Run: headless pygame with SDL's dummy video driver; simulated clock (each Clock.tick advances the game by its frame time, no real sleeping); random seed 0; keys injected as events and as key.get_pressed() state; no mouse input.
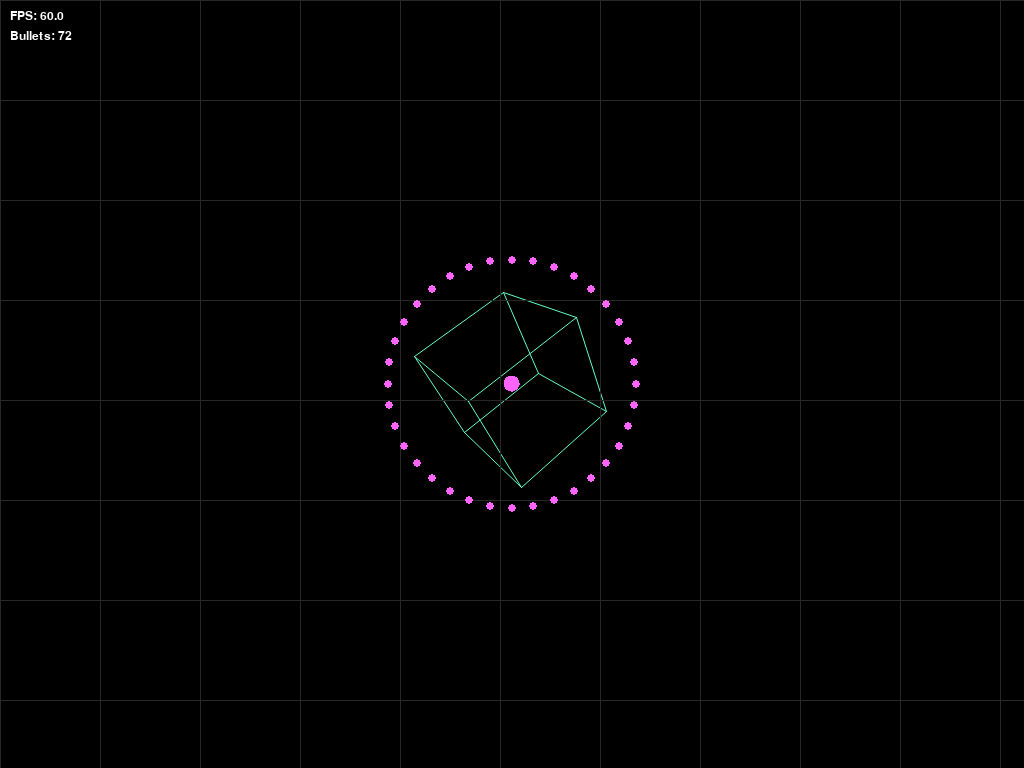
Frame 1 of 4 · flips 1–60 · no input
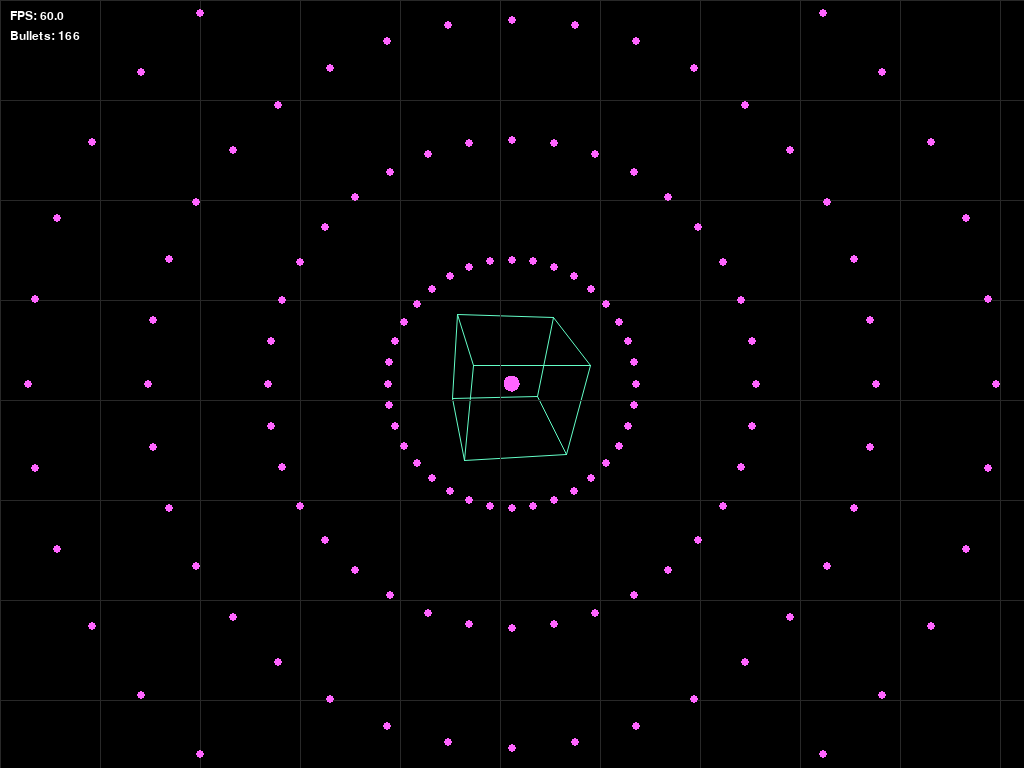
Frame 2 of 4 · flips 61–180 · tapped SPACE, RETURN · held RIGHT (→), D
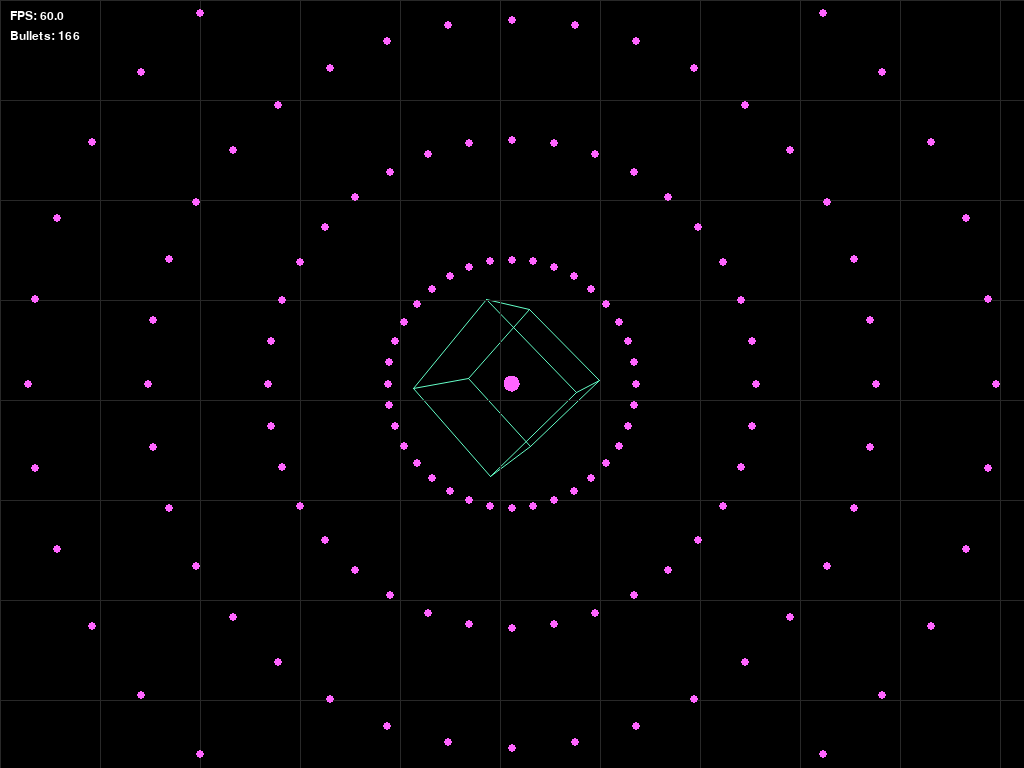
Frame 3 of 4 · flips 181–300 · held DOWN (↓), S
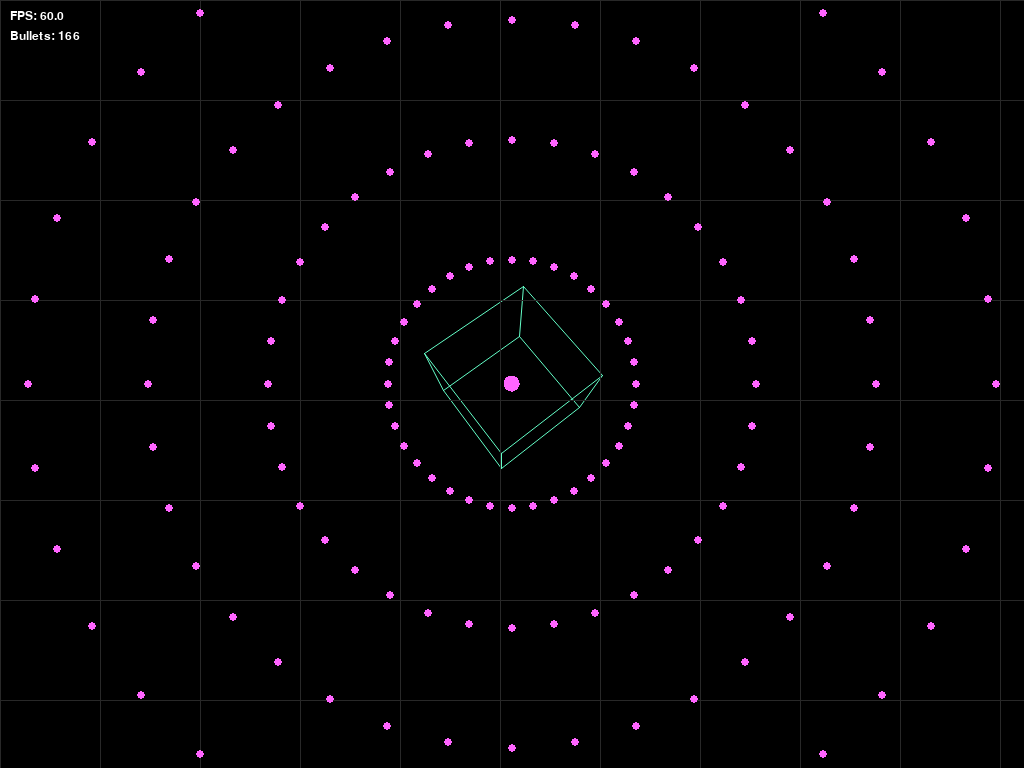
Frame 4 of 4 · flips 301–420 · held LEFT (←), A, UP (↑), W

The pygame program that drew these frames:

import pygame
import math

# ----------------------------
# Constants & Initialization
# ----------------------------
pygame.init()
WIDTH, HEIGHT = 1024, 768
SCREEN       = pygame.display.set_mode((WIDTH, HEIGHT))
CLOCK        = pygame.time.Clock()
FPS_TARGET   = 60

# Font for counters
FONT         = pygame.font.SysFont("Arial", 18)

CENTER       = (WIDTH // 2, HEIGHT // 2)

# Bullet settings
BULLET_RADIUS      = 4
BULLET_COLOR       = (255, 100, 255)
STRAIGHT_SPEED     = 4
ORBIT_EXPAND_SPEED = 2
BASE_ROT_SPEED     = math.radians(10) / FPS_TARGET  # 10° per second

# Sinusoidal movement settings
SINE_AMPLITUDE     = 6
SINE_FREQUENCY     = 0.15

# Screen-edge radius for full diagonal line
EDGE_RADIUS        = math.hypot(WIDTH, HEIGHT) / 2

# Emission settings
EMISSION_INTERVAL = 30  # frames between spawns
ORBIT_CYCLE_LIMIT = 5   # orbiting emissions before fly-out

# Precompute screen-corner radius for line emitter
EDGE_RADIUS = math.hypot(WIDTH/2, HEIGHT/2)

# ----------------------------
# Bullet Classes
# ----------------------------
class Bullet:
    def __init__(self, x, y, vx, vy):
        self.x, self.y = x, y
        self.vx, self.vy = vx, vy

    def update(self):
        self.x += self.vx
        self.y += self.vy

    def draw(self, surface):
        pygame.draw.circle(surface, BULLET_COLOR,
                           (int(self.x), int(self.y)), BULLET_RADIUS)


class OrbitingBullet(Bullet):
    def __init__(self, angle, target_radius):
        super().__init__(*CENTER, 0, 0)
        self.angle = angle
        self.radius = 0
        self.target_radius = target_radius
        self.flying_out = False

    def update(self):
        if not self.flying_out:
            if self.radius < self.target_radius:
                self.radius += ORBIT_EXPAND_SPEED
            else:
                self.angle += BASE_ROT_SPEED
            self.x = CENTER[0] + self.radius * math.cos(self.angle)
            self.y = CENTER[1] + self.radius * math.sin(self.angle)
        else:
            super().update()

    def fly_out(self):
        if not self.flying_out:
            self.flying_out = True
            self.vx = STRAIGHT_SPEED * math.cos(self.angle)
            self.vy = STRAIGHT_SPEED * math.sin(self.angle)


class SinusoidalBullet(Bullet):
    def __init__(self, angle, speed, amplitude, frequency):
        vx = speed * math.cos(angle)
        vy = speed * math.sin(angle)
        super().__init__(*CENTER, vx, vy)
        self.perp_x = -math.sin(angle)
        self.perp_y = math.cos(angle)
        self.amplitude = amplitude
        self.frequency = frequency
        self.frame = 0

    def update(self):
        # radial movement
        self.x += self.vx
        self.y += self.vy
        # sine‐wave offset
        self.frame += 1
        offset = self.amplitude * math.sin(self.frame * self.frequency)
        self.x += self.perp_x * offset
        self.y += self.perp_y * offset


class RotatingLineBullet:
    def __init__(self, radius, angle, speed):
        self.radius = radius
        self.angle = angle
        self.speed = speed
        self.x = CENTER[0] + radius * math.cos(angle)
        self.y = CENTER[1] + radius * math.sin(angle)

    def update(self):
        self.angle += self.speed
        self.x = CENTER[0] + self.radius * math.cos(self.angle)
        self.y = CENTER[1] + self.radius * math.sin(self.angle)

    def draw(self, surface):
        pygame.draw.circle(surface, BULLET_COLOR,
                           (int(self.x), int(self.y)), BULLET_RADIUS)
        
class CurvedBullet:
    """
    Moves along a quadratic Bézier curve defined by p0→p1→p2.
    Disappears when t >= 1.
    """
    def __init__(self, p0, p1, p2, travel_frames):
        self.p0 = p0
        self.p1 = p1
        self.p2 = p2
        self.travel_frames = travel_frames
        self.frame = 0
        self.x, self.y = p0

    def update(self):
        # Advance t from 0 to 1 over travel_frames
        self.frame += 1
        t = min(self.frame / self.travel_frames, 1.0)
        inv = 1 - t

        # Quadratic Bézier formula
        self.x = inv*inv*self.p0[0] + 2*inv*t*self.p1[0] + t*t*self.p2[0]
        self.y = inv*inv*self.p0[1] + 2*inv*t*self.p1[1] + t*t*self.p2[1]

    def draw(self, surf):
        pygame.draw.circle(surf, BULLET_COLOR, (int(self.x), int(self.y)), BULLET_RADIUS)


# ----------------------------
# Emitter Base & Subclasses
# ----------------------------
class Emitter:
    def __init__(self):
        self.bullets = []
        self.spawn_timer = 0

    def update(self):
        # spawn on interval
        self.spawn_timer += 1
        if self.spawn_timer >= EMISSION_INTERVAL:
            self.spawn()
            self.spawn_timer = 0

        # update and cull
        new_bullets = []
        for b in self.bullets:
            b.update()
            if 0 <= b.x <= WIDTH and 0 <= b.y <= HEIGHT:
                new_bullets.append(b)
        self.bullets = new_bullets

    def draw(self, surface):
        for b in self.bullets:
            b.draw(surface)

    def spawn(self):
        raise NotImplementedError


class RadialEmitter(Emitter):
    def __init__(self, count=36):
        super().__init__()
        self.count = count

    def spawn(self):
        for i in range(self.count):
            angle = 2 * math.pi * i / self.count
            vx = STRAIGHT_SPEED * math.cos(angle)
            vy = STRAIGHT_SPEED * math.sin(angle)
            self.bullets.append(Bullet(*CENTER, vx, vy))


class OrbitingEmitter(Emitter):
    def __init__(self, count=36, target_radius=100, cycle_limit=ORBIT_CYCLE_LIMIT):
        super().__init__()
        self.count = count
        self.target_radius = target_radius
        self.cycle_limit = cycle_limit
        self.emission_count = 0

    def spawn(self):
        for i in range(self.count):
            angle = 2 * math.pi * i / self.count
            self.bullets.append(OrbitingBullet(angle, self.target_radius))
        self.emission_count += 1
        if self.emission_count >= self.cycle_limit:
            for b in self.bullets:
                if isinstance(b, OrbitingBullet) and not b.flying_out:
                    b.fly_out()
            self.emission_count = 0


class SineEmitter(Emitter):
    def __init__(self, count=36, amplitude=SINE_AMPLITUDE, frequency=SINE_FREQUENCY):
        super().__init__()
        self.count = count
        self.amplitude = amplitude
        self.frequency = frequency

    def spawn(self):
        for i in range(self.count):
            angle = 2 * math.pi * i / self.count
            self.bullets.append(SinusoidalBullet(angle,
                                                 STRAIGHT_SPEED,
                                                 self.amplitude,
                                                 self.frequency))


class RotatingLineEmitter(Emitter):
    """
    Emits 2×count bullets along a diameter that rotates through
    the screen’s diagonal. Clears old bullets each spawn so
    the count stays constant.
    """
    def __init__(self, count=36, radius=EDGE_RADIUS, speed_mul=3):
        super().__init__()
        self.count      = count * 2
        self.radius     = radius
        self.speed      = BASE_ROT_SPEED * speed_mul
        self.line_angle = 0

    def update(self):
        # spin the line each frame
        self.line_angle += self.speed
        super().update()

    def spawn(self):
        # remove last frame's bullets before emitting new ones
        self.bullets.clear()
        for i in range(self.count):
            t = -1 + (2 * i) / (self.count - 1)
            r = abs(t) * self.radius
            angle = self.line_angle + (0 if t >= 0 else math.pi)
            self.bullets.append(RotatingLineBullet(r, angle, self.speed))
            
class CurveEmitter(Emitter):
    """
    Emits `count` bullets along Bézier curves fanning out from CENTER.
    Each bullet arcs via a control point offset by ctrl_angle_offset.
    """
    def __init__(self, count=24, radius=300, travel_frames=60, ctrl_angle_offset=math.pi/4):
        super().__init__()
        self.count = count
        self.radius = radius
        self.travel_frames = travel_frames
        self.ctrl_offset = ctrl_angle_offset

    def spawn(self):
        for i in range(self.count):
            # evenly spaced final-angle
            angle = 2 * math.pi * i / self.count

            # p0 = center
            p0 = CENTER

            # p2 = point on circle at `angle`
            p2 = (CENTER[0] + self.radius * math.cos(angle),
                  CENTER[1] + self.radius * math.sin(angle))

            # p1 = midpoint bent by ctrl_offset
            mid_radius = self.radius * 0.5
            ctrl_angle = angle + self.ctrl_offset
            p1 = (CENTER[0] + mid_radius * math.cos(ctrl_angle),
                  CENTER[1] + mid_radius * math.sin(ctrl_angle))

            self.bullets.append(CurvedBullet(p0, p1, p2, self.travel_frames))


# ----------------------------
# Emitter Manager
# ----------------------------
class EmitterManager:
    def __init__(self):
        self.emitters = {}
        self.active = {}

    def add(self, name, emitter, initially_active=False):
        self.emitters[name] = emitter
        self.active[name] = initially_active

    def set_active(self, name):
        for n in self.active:
            self.active[n] = (n == name)

    def update(self):
        for name, e in self.emitters.items():
            if self.active[name]:
                e.update()

    def draw(self, surface):
        for name, e in self.emitters.items():
            if self.active[name]:
                e.draw(surface)
                
    def toggle(self, name):
        if name in self.active:
            self.active[name] = not self.active[name]

# ----------------------------
# Rotation Class
# ----------------------------

class Rotation3D:
    """
    Manages 3D rotation state (angles + angular velocity) and applies
    a combined rotation matrix Rz * Ry * Rx to points.
    Angles and rates are in radians and radians/second, respectively.
    """
    def __init__(self, angles=(0.0, 0.0, 0.0), rates=(0.0, 0.0, 0.0)):
        self.ax, self.ay, self.az = angles
        self.vx, self.vy, self.vz = rates
        self._M = None  # combined rotation matrix cache

    # ----- Configuration -----
    def set_rates(self, rates):
        self.vx, self.vy, self.vz = rates

    def set_angles(self, angles):
        self.ax, self.ay, self.az = angles
        self._recompute_matrix()

    # ----- Update per frame -----
    def update(self, dt):
        # Update angles with wrap to keep values bounded
        self.ax = (self.ax + self.vx * dt) % (2 * math.pi)
        self.ay = (self.ay + self.vy * dt) % (2 * math.pi)
        self.az = (self.az + self.vz * dt) % (2 * math.pi)
        self._recompute_matrix()

    # ----- Apply rotation -----
    def rotate_point(self, p):
        """Rotate a single (x, y, z) tuple using the cached matrix."""
        if self._M is None:
            self._recompute_matrix()
        x, y, z = p
        m = self._M
        return (
            m[0][0]*x + m[0][1]*y + m[0][2]*z,
            m[1][0]*x + m[1][1]*y + m[1][2]*z,
            m[2][0]*x + m[2][1]*y + m[2][2]*z
        )

    def rotate_points(self, points):
        """Rotate an iterable of (x, y, z) points."""
        if self._M is None:
            self._recompute_matrix()
        m = self._M
        out = []
        for x, y, z in points:
            out.append((
                m[0][0]*x + m[0][1]*y + m[0][2]*z,
                m[1][0]*x + m[1][1]*y + m[1][2]*z,
                m[2][0]*x + m[2][1]*y + m[2][2]*z
            ))
        return out

    # ----- Internals -----
    def _recompute_matrix(self):
        cx, sx = math.cos(self.ax), math.sin(self.ax)
        cy, sy = math.cos(self.ay), math.sin(self.ay)
        cz, sz = math.cos(self.az), math.sin(self.az)

        # Rx
        Rx = (
            (1, 0,   0),
            (0, cx, -sx),
            (0, sx,  cx),
        )
        # Ry
        Ry = (
            (cy, 0, sy),
            (0,  1, 0),
            (-sy,0, cy),
        )
        # Rz
        Rz = (
            (cz, -sz, 0),
            (sz,  cz, 0),
            (0,    0, 1),
        )

        # M = Rz * Ry * Rx
        def matmul(A, B):
            return tuple(
                tuple(sum(A[i][k]*B[k][j] for k in range(3)) for j in range(3))
                for i in range(3)
            )
        self._M = matmul(Rz, matmul(Ry, Rx))
        
def project_perspective(point, center, fov=400.0, z_offset=200.0):
    x, y, z = point
    z += z_offset
    f = fov / max(1e-6, z)
    return int(center[0] + x * f), int(center[1] + y * f)

# ----------------------------
# Main Game Loop
# ----------------------------
def main():
    manager = EmitterManager()
    manager.add("straight", RadialEmitter(),   initially_active=True)
    manager.add("orbiting", OrbitingEmitter(), initially_active=False)
    manager.add("sine",     SineEmitter(),     initially_active=False)
    manager.add("line",     RotatingLineEmitter(), initially_active=False)
    manager.add("curve", CurveEmitter(count=12, radius=800, travel_frames=90), initially_active=False)
    
    # Half-size 50 -> 100px wide cube
    CUBE_SIZE = 17
    cube_vertices = [
        [x, y, z]
        for x in (-CUBE_SIZE, CUBE_SIZE)
        for y in (-CUBE_SIZE, CUBE_SIZE)
        for z in (-CUBE_SIZE, CUBE_SIZE)
    ]
    cube_edges = [
        (0,1), (0,2), (0,4), (1,3), (1,5), (2,3),
        (2,6), (3,7), (4,5), (4,6), (5,7), (6,7)
    ]

    rot = Rotation3D(
        angles=(0.0, 0.0, 0.0),
        rates=(1.2, 0.9, 0.6)  # rad/s
    )

    running = True
    while running:
        CLOCK.tick(FPS_TARGET)
        SCREEN.fill((0, 0, 0))
        
        
        # Inside your loop, before computing cube vertices
        pulse_base = 27.0     # Half of 34 pixels
        pulse_amplitude = 2.0 # Grows ±2 pixels
        pulse_speed = 15.0     # Radians per second

        # Compute pulsing cube size
        t = pygame.time.get_ticks() / 1000.0  # seconds
        dynamic_size = pulse_base + pulse_amplitude * math.sin(t * pulse_speed)

        # Recompute cube vertices on each frame
        cube_vertices = [
            [x, y, z]
            for x in (-dynamic_size, dynamic_size)
            for y in (-dynamic_size, dynamic_size)
            for z in (-dynamic_size, dynamic_size)
        ]
        
        
        dt = CLOCK.get_time() / 1000.0  # seconds since last frame
        rot.update(dt)

        rotated = rot.rotate_points(cube_vertices)
        projected = [project_perspective(p, CENTER, fov=400, z_offset=200) for p in rotated]

        for i, j in cube_edges:
            pygame.draw.aaline(SCREEN, (100, 255, 200), projected[i], projected[j])
        
        # --- Draw grid overlay (100px spacing)
        grid_color = (40, 40, 40)
        spacing = 100
        for x in range(0, WIDTH, spacing):
            pygame.draw.line(SCREEN, grid_color, (x, 0), (x, HEIGHT))
        for y in range(0, HEIGHT, spacing):
            pygame.draw.line(SCREEN, grid_color, (0, y), (WIDTH, y))

        # Event handling
        for event in pygame.event.get():
            if event.type == pygame.QUIT:
                 running = False
            elif event.type == pygame.KEYDOWN:
                 if event.key == pygame.K_1:
                     manager.toggle("straight")
                 elif event.key == pygame.K_2:
                     manager.toggle("orbiting")
                 elif event.key == pygame.K_3:
                     manager.toggle("sine")
                 elif event.key == pygame.K_4:
                     manager.toggle("line")
                 elif event.key == pygame.K_5:
                     manager.toggle("curve")

        # Update & draw
        manager.update()
        manager.draw(SCREEN)

        # Render FPS
        fps_text = FONT.render(f"FPS: {CLOCK.get_fps():.1f}", True, (255, 255, 255))
        SCREEN.blit(fps_text, (10, 10))

        # Render accurate bullet count
        bullet_count = sum(
            len(manager.emitters[name].bullets)
            for name, active in manager.active.items()
            if active
        )
        bullet_text = FONT.render(f"Bullets: {bullet_count}", True, (255, 255, 255))
        SCREEN.blit(bullet_text, (10, 30))

        pygame.display.flip()

    pygame.quit()


if __name__ == "__main__":
    main()
